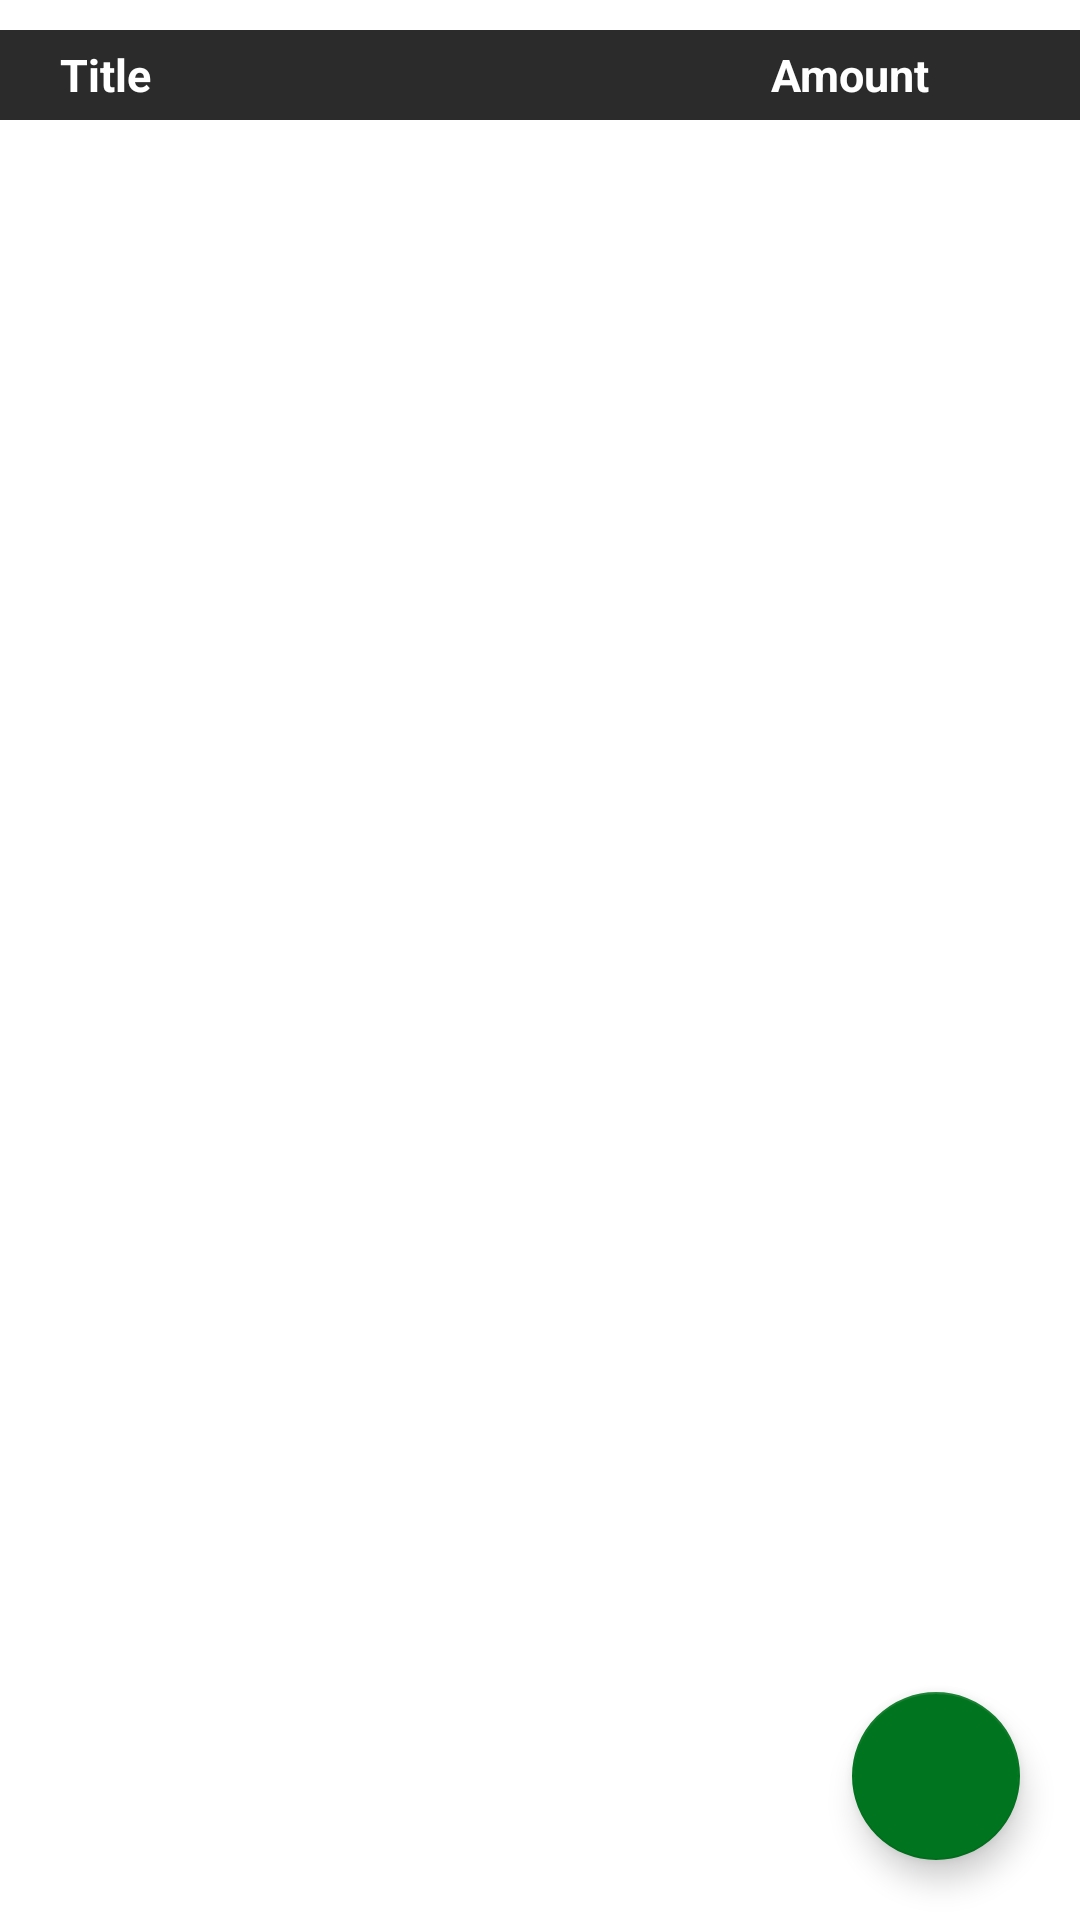

The Android layout XML behind this screen, and the referenced resources:
<!-- AndroidManifest.xml: application theme Theme.Design.Light.NoActionBar -->
<!-- res/layout/fragment_loan_on_others.xml -->
<?xml version="1.0" encoding="utf-8"?>
<FrameLayout xmlns:android="http://schemas.android.com/apk/res/android"
    xmlns:app="http://schemas.android.com/apk/res-auto"
    xmlns:tools="http://schemas.android.com/tools"
    android:layout_width="match_parent"
    android:layout_height="match_parent"
    android:background="@android:color/white"
    tools:context=".LoanOnOthers">


    <RelativeLayout
        android:layout_width="match_parent"
        android:layout_height="match_parent">
        <RelativeLayout
            android:layout_marginTop="10dp"
            android:background="#2B2B2B"
            android:id="@+id/relative_recylerOther"
            android:layout_width="match_parent"
            android:layout_height="30dp">

            <TextView
                android:layout_alignParentStart="true"
                android:layout_marginStart="20dp"
                android:textSize="15sp"
                android:textStyle="bold"
                android:textColor="@color/white"
                android:layout_centerVertical="true"
                android:text="Title"
                android:layout_width="wrap_content"
                android:layout_height="wrap_content"/>

            <TextView
                android:layout_alignParentEnd="true"
                android:layout_marginEnd="50dp"
                android:textSize="15sp"
                android:textStyle="bold"
                android:textColor="@color/white"
                android:layout_centerVertical="true"
                android:text="Amount"
                android:layout_width="wrap_content"
                android:layout_height="wrap_content"/>

        </RelativeLayout>
        <androidx.recyclerview.widget.RecyclerView
            android:layout_below="@id/relative_recylerOther"
            android:id="@+id/recycler_loanforOther"
            android:layout_width="match_parent"
            android:layout_height="match_parent"
            android:layout_alignParentStart="true"
            android:layout_alignParentEnd="true" />

        <com.google.android.material.floatingactionbutton.FloatingActionButton
            android:id="@+id/fab_myOtherLoan"
            android:layout_width="wrap_content"
            android:layout_height="wrap_content"
            android:layout_alignParentEnd="true"
            android:layout_alignParentBottom="true"
            android:layout_margin="20dp"
            android:src="@drawable/ic_add"
            app:backgroundTint="#00741E" />

    </RelativeLayout>

</FrameLayout>
<!-- resources referenced by this layout -->
<resources>
  <color name="white">#FFFFFFFF</color>
</resources>
